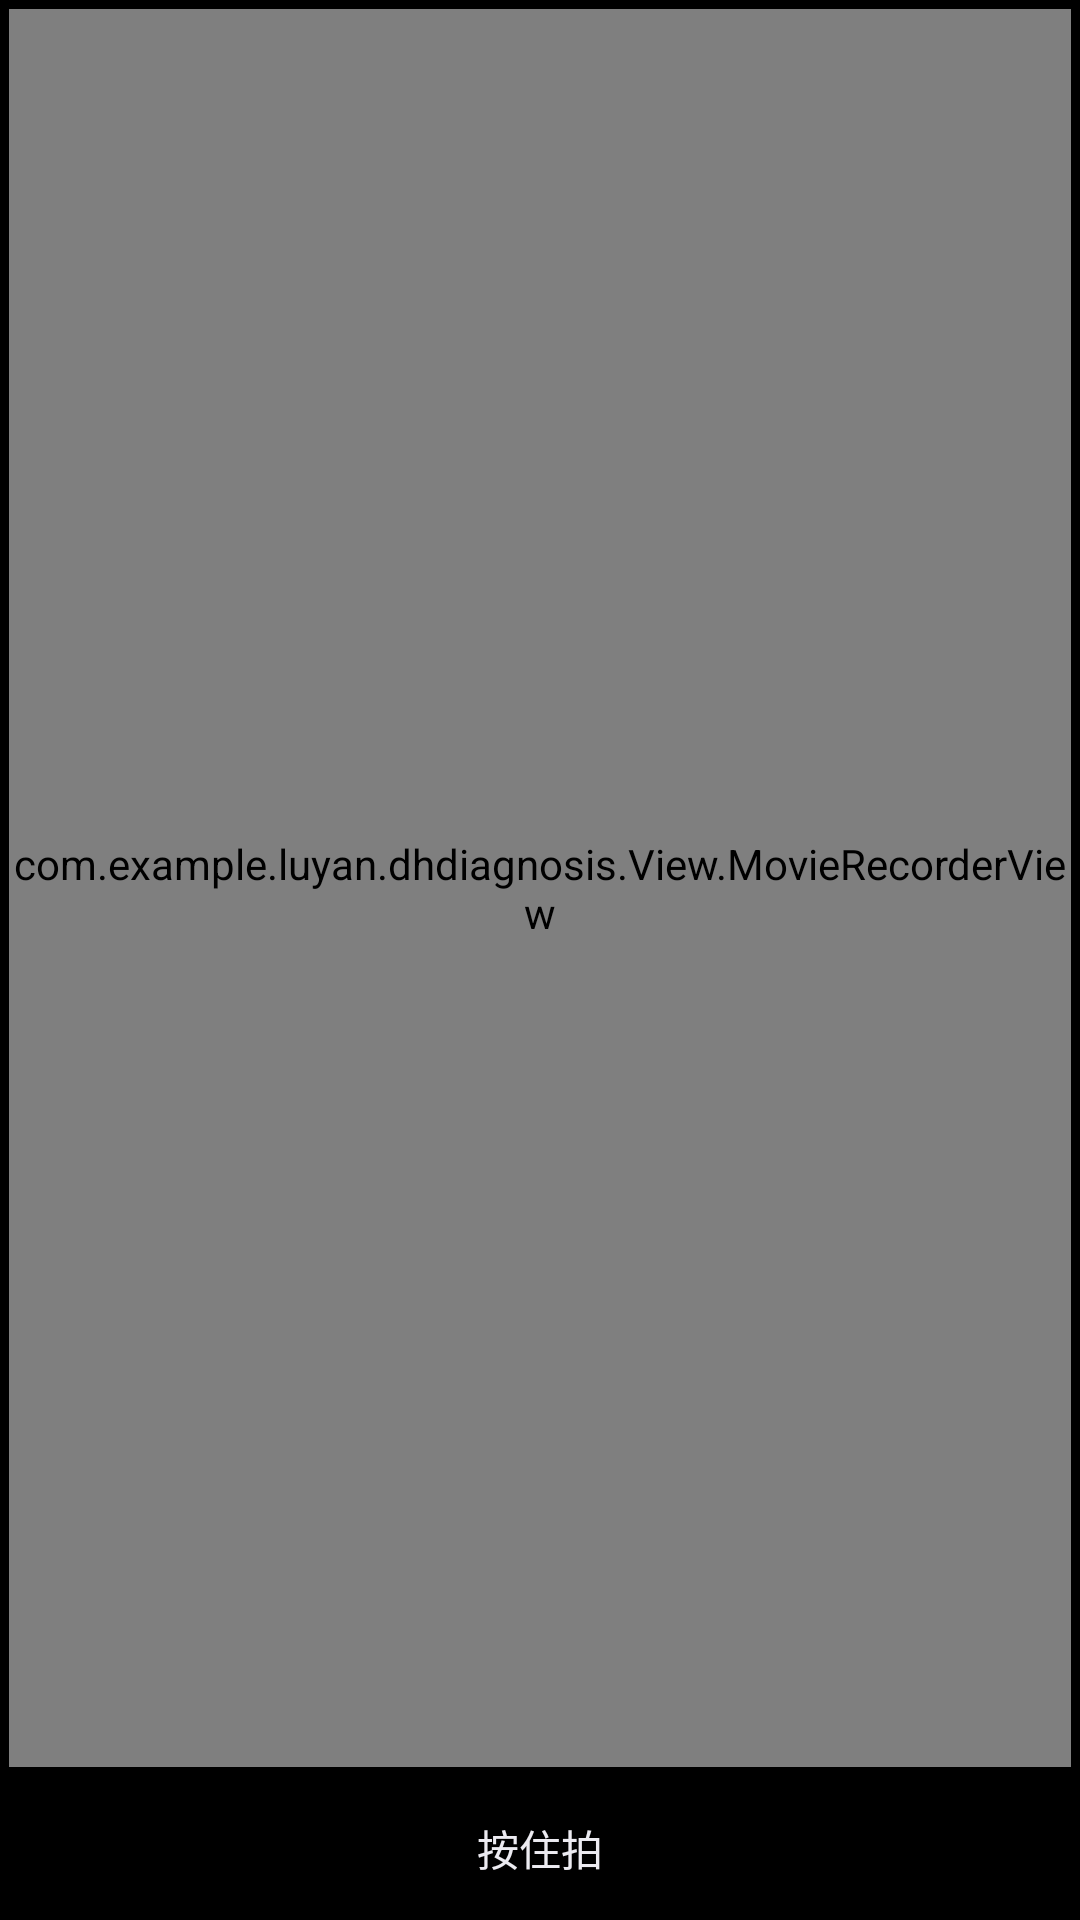

The Android layout XML behind this screen, and the referenced resources:
<!-- AndroidManifest.xml: activity theme AppTheme.NoActionBar -->
<!-- res/layout/activity_video.xml -->
<?xml version="1.0" encoding="utf-8"?>
<android.support.design.widget.CoordinatorLayout xmlns:android="http://schemas.android.com/apk/res/android"
    xmlns:app="http://schemas.android.com/apk/res-auto"
    xmlns:tools="http://schemas.android.com/tools"
    android:layout_width="match_parent"
    android:layout_height="match_parent"
    android:fitsSystemWindows="true"
    tools:context="com.example.luyan.dhdiagnosis.UI.Activity.VideoActivity">

    <include layout="@layout/content_video" />

</android.support.design.widget.CoordinatorLayout>
<!-- res/layout/content_video.xml (included above) -->
<?xml version="1.0" encoding="utf-8"?>
<LinearLayout xmlns:android="http://schemas.android.com/apk/res/android"
    xmlns:app="http://schemas.android.com/apk/res-auto"
    xmlns:tools="http://schemas.android.com/tools"
    android:layout_width="match_parent"
    android:layout_height="match_parent"
    android:background="@android:color/black"
    app:layout_behavior="@string/appbar_scrolling_view_behavior"
    tools:context="com.example.luyan.dhdiagnosis.UI.Activity.VideoActivity"
    tools:showIn="@layout/activity_video"
    android:orientation="vertical">


    <com.example.luyan.dhdiagnosis.View.MovieRecorderView
        android:id="@+id/movieRecorderView"
        android:layout_width="match_parent"
        android:layout_height="0dp"
        android:layout_weight="1"
        android:layout_margin="3dp" />

    <Button
        android:id="@+id/shoot_button"
        android:layout_width="wrap_content"
        android:layout_height="wrap_content"
        android:layout_gravity="center"
        android:background="@drawable/bg_movie_add_shoot"
        android:text="按住拍"
        android:textColor="#ECEBF1"/>

</LinearLayout>
<!-- resources referenced by this layout -->
<resources>
  <style name="AppTheme.NoActionBar">
          <item name="windowActionBar">false</item>
          <item name="windowNoTitle">true</item>
      </style>
</resources>
